Dataset: Thermal (GitHub, chen-lu21/plant-disease-detection). Classes: rice leaf brown spot, rice leaf healthy, rice leaf hispa, rice leaf blast.

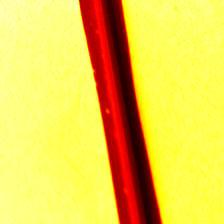
Label: rice leaf blast

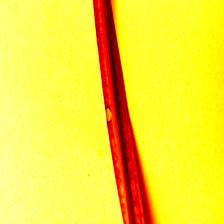
Label: rice leaf blast

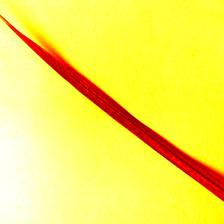
Label: rice leaf healthy

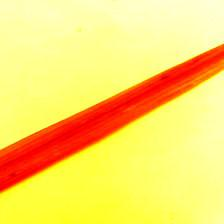
Label: rice leaf brown spot

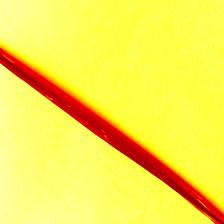
Label: rice leaf hispa

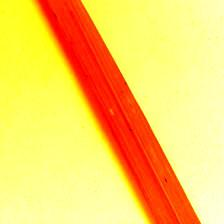
Label: rice leaf brown spot
